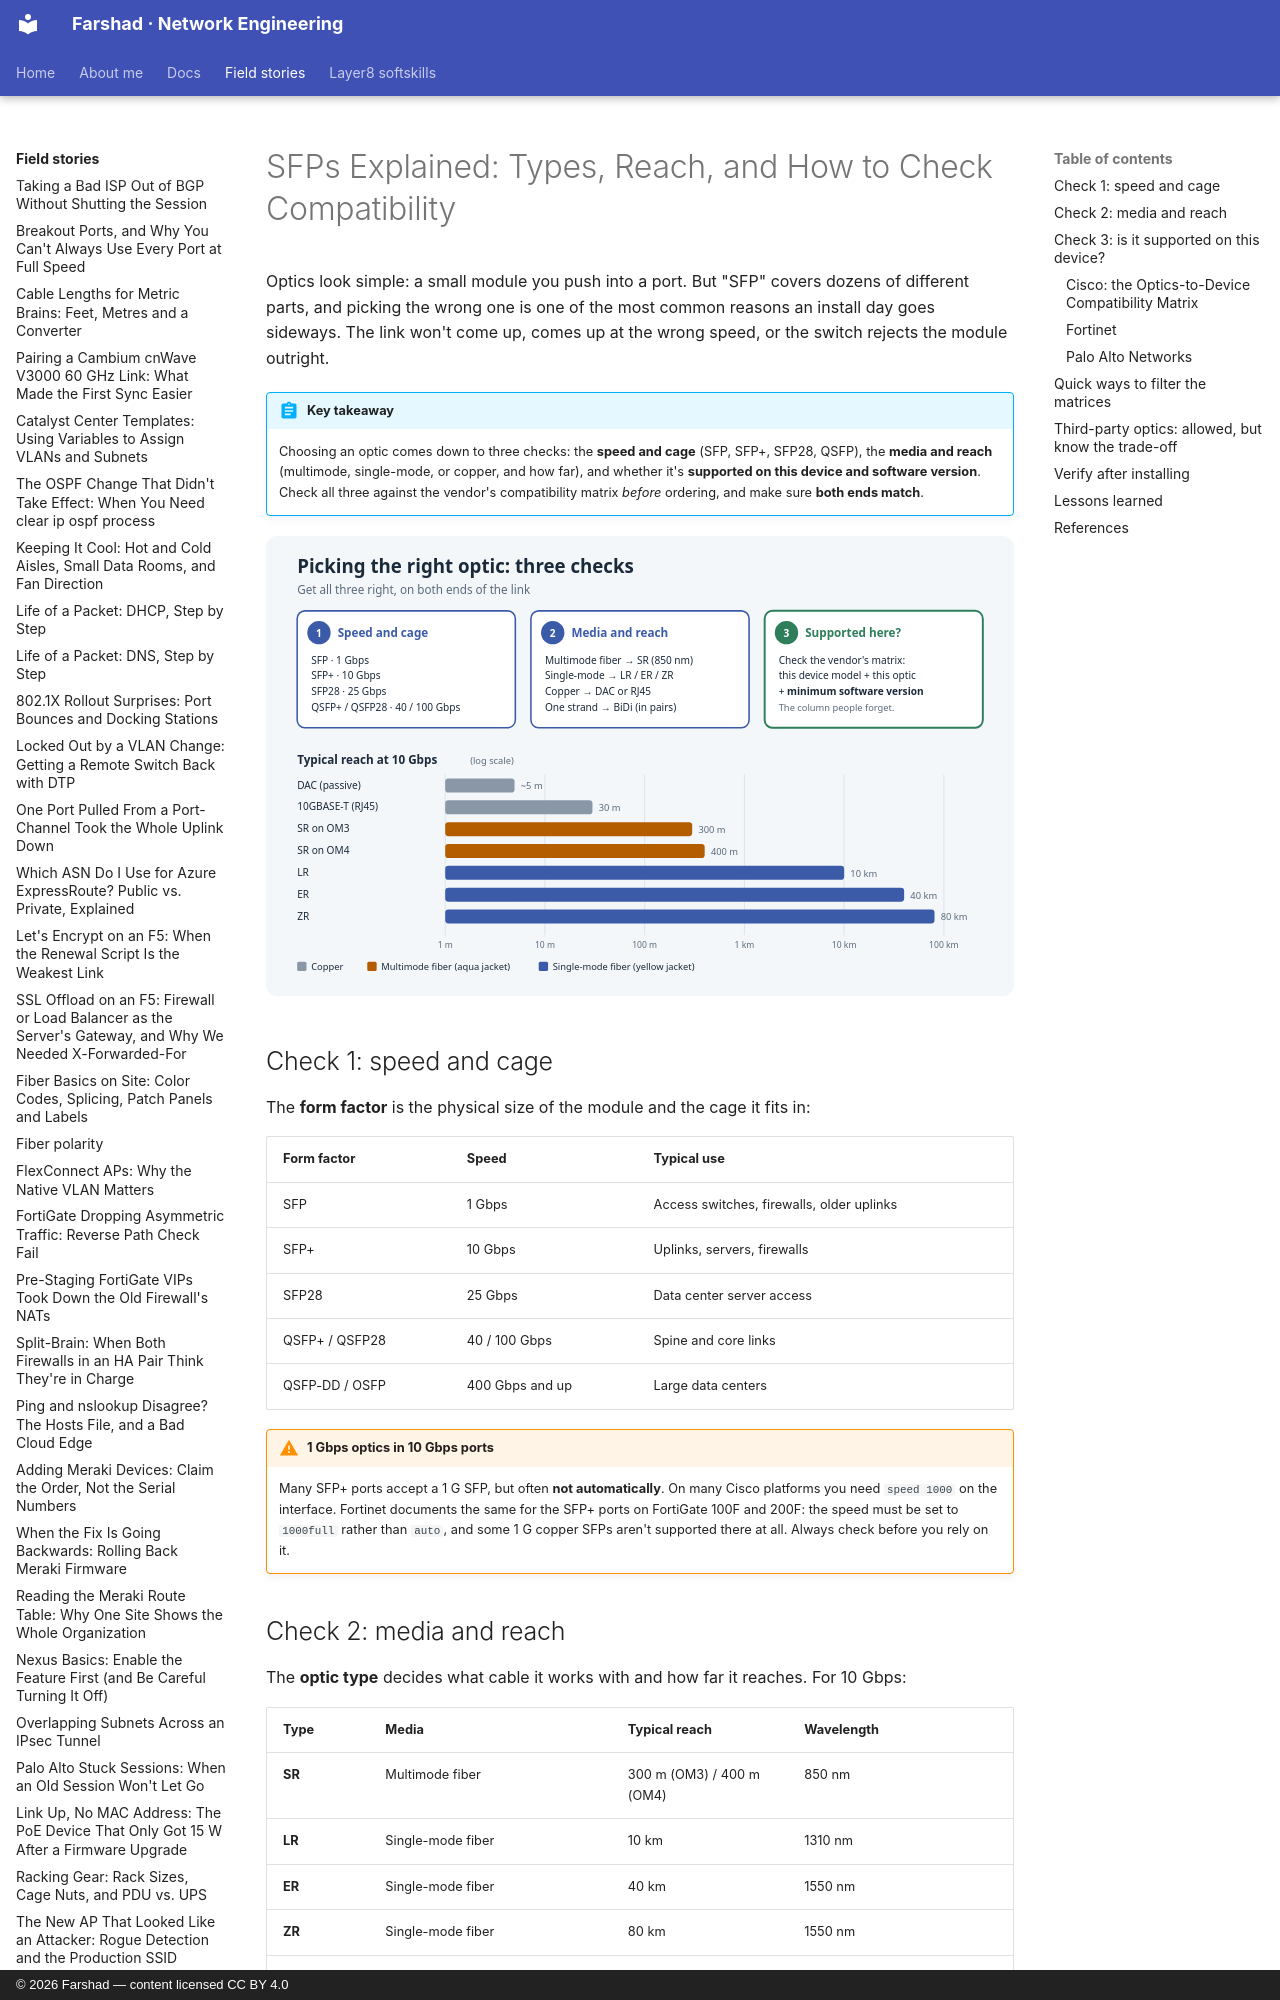

repository: layer3ninja/layer3ninja.github.io · page: field-stories/sfp-types-compatibility/index.html · generator: mkdocs · copyright: © 2026 Farshad — content licensed CC BY 4.0

---
title: "SFPs Explained: Types, Reach, and How to Check Compatibility"
description: SFP, SFP+, SR, LR, DAC, BiDi... A practical guide to choosing the right optic, and how to use Cisco's, Fortinet's and Palo Alto's compatibility resources before you order.
tags:
  - SFP
  - Optics
  - Fiber
  - Compatibility
---

# SFPs Explained: Types, Reach, and How to Check Compatibility

Optics look simple: a small module you push into a port. But "SFP" covers dozens of different
parts, and picking the wrong one is one of the most common reasons an install day goes
sideways. The link won't come up, comes up at the wrong speed, or the switch rejects the module
outright.

!!! abstract "Key takeaway"
    Choosing an optic comes down to three checks: the **speed and cage** (SFP, SFP+, SFP28,
    QSFP), the **media and reach** (multimode, single-mode, or copper, and how far), and
    whether it's **supported on this device and software version**. Check all three against
    the vendor's compatibility matrix *before* ordering, and make sure **both ends match**.

![Picking the right optic: three checks, and typical reach at 10 Gbps](../assets/images/sfp-types-compatibility.svg)

## Check 1: speed and cage

The **form factor** is the physical size of the module and the cage it fits in:

| Form factor | Speed | Typical use |
|---|---|---|
| SFP | 1 Gbps | Access switches, firewalls, older uplinks |
| SFP+ | 10 Gbps | Uplinks, servers, firewalls |
| SFP28 | 25 Gbps | Data center server access |
| QSFP+ / QSFP28 | 40 / 100 Gbps | Spine and core links |
| QSFP-DD / OSFP | 400 Gbps and up | Large data centers |

!!! warning "1 Gbps optics in 10 Gbps ports"
    Many SFP+ ports accept a 1 G SFP, but often **not automatically**. On many Cisco
    platforms you need `speed 1000` on the interface. Fortinet documents the same for the
    SFP+ ports on FortiGate 100F and 200F: the speed must be set to `1000full` rather than
    `auto`, and some 1 G copper SFPs aren't supported there at all. Always check before you
    rely on it.

## Check 2: media and reach

The **optic type** decides what cable it works with and how far it reaches. For 10 Gbps:

| Type | Media | Typical reach | Wavelength |
|---|---|---|---|
| **SR** | Multimode fiber | 300 m (OM3) / 400 m (OM4) | 850 nm |
| **LR** | Single-mode fiber | 10 km | 1310 nm |
| **ER** | Single-mode fiber | 40 km | 1550 nm |
| **ZR** | Single-mode fiber | 80 km | 1550 nm |
| **BiDi** | **One** fiber strand | Varies | Two wavelengths, sold in matched pairs |
| **DAC** | Twinax copper cable with modules attached | ~5 m passive | n/a |
| **AOC** | Fiber cable with modules attached | Up to ~100 m | n/a |
| **10GBASE-T** | RJ45 copper | 30 m | n/a, draws more power and runs hot |

Rules that save install days:

- **Both ends must match**: SR to SR, LR to LR. An SR on one end and an LR on the other won't
  link, and SR optics on single-mode fiber (or the other way round) give you a dead or flaky
  link.
- **BiDi optics come in pairs.** One end transmits at one wavelength (e.g. 1270 nm) and the
  other end at another (e.g. 1330 nm). Two *identical* BiDi optics can't talk to each other.
- **Match the fiber to the optic:** aqua jacket = multimode (SR), yellow jacket = single-mode
  (LR and beyond).
- **DAC is the cheapest option inside a rack**, but check that both devices support the
  specific cable, since DACs are the parts most often rejected by vendor checks.

## Check 3: is it supported on this device?

This is the step people skip, and it's the one that bites. Every major vendor publishes which
optics it has qualified on which devices.
